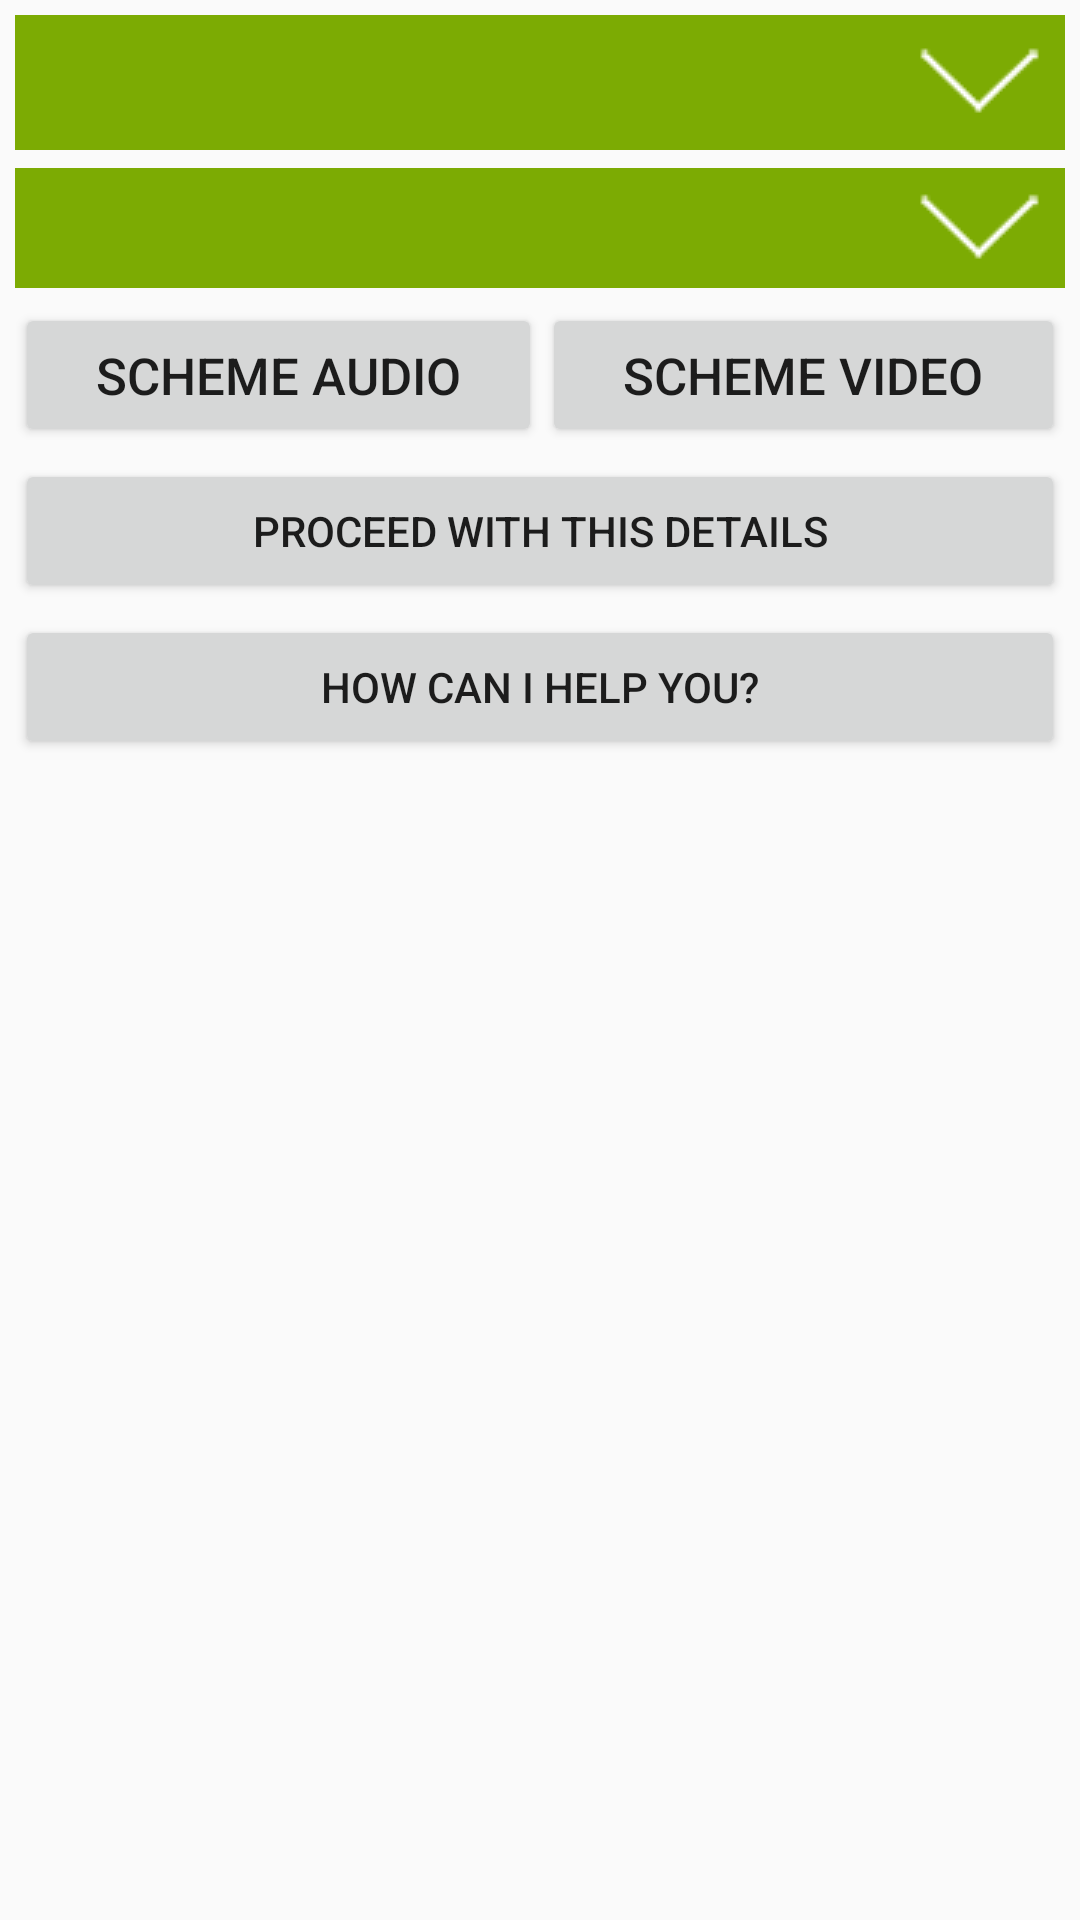

The Android layout XML behind this screen, and the referenced resources:
<!-- AndroidManifest.xml: application theme AppTheme -->
<!-- res/layout/fragment_gov_schemes.xml -->
<LinearLayout xmlns:android="http://schemas.android.com/apk/res/android"
    xmlns:tools="http://schemas.android.com/tools"
    android:layout_width="match_parent"
    android:layout_height="match_parent"
    android:layout_margin="5dp"
    android:orientation="vertical"
    android:id="@+id/existedlayout"
    tools:context="apptroid.e_krushimitra.com.fragments.GovSchemesFragment">


    <LinearLayout
        android:layout_width="match_parent"
        android:layout_height="wrap_content"
        android:layout_margin="5dp"
        android:orientation="vertical">


        <Spinner
            android:id="@+id/SpinnerCat"
            style="@style/SpinnerTheme"
            android:layout_width="match_parent"
            android:layout_height="45dp" />

        <Spinner
            android:id="@+id/SpinnerState"
            android:layout_width="match_parent"
            android:layout_height="wrap_content"
            style="@style/SpinnerTheme"
            android:layout_marginTop="6dp"/>

        <LinearLayout
            android:id="@+id/SchemeAudioVideo"
            android:layout_width="match_parent"
            android:layout_height="wrap_content"
            android:layout_marginTop="5dp"
            android:orientation="horizontal">


            <Button
                android:id="@+id/SchemeAudio"
                android:layout_width="wrap_content"
                android:layout_height="wrap_content"
                android:layout_weight="1"
                android:text="@string/schemeaudio"
                android:textSize="17sp"
                tools:textAllCaps="false" />

            <Button
                android:id="@+id/SchemeVideo"
                android:layout_width="wrap_content"
                android:layout_height="wrap_content"
                android:layout_weight="1"
                android:text="@string/schemevideo"
                android:textSize="17sp"
                tools:textAllCaps="false" />
        </LinearLayout>

        <Button
            android:id="@+id/proceed"
            android:layout_width="match_parent"
            android:layout_height="wrap_content"
            android:layout_gravity="center"
            android:layout_marginTop="4dp"
            android:text="@string/proceedinfo" />

        <Button
            android:id="@+id/help"
            android:layout_width="match_parent"
            android:layout_height="wrap_content"
            android:layout_gravity="center"
            android:layout_marginTop="4dp"
            android:text="@string/help"
            />
    </LinearLayout>

</LinearLayout>
<!-- resources referenced by this layout -->
<resources>
  <string name="help">HOW CAN I HELP YOU?</string>
  <string name="proceedinfo">PROCEED WITH THIS DETAILS</string>
  <string name="schemeaudio">Scheme Audio</string>
  <string name="schemevideo">Scheme Video</string>
  <style name="SpinnerTheme" parent="android:Widget.Spinner">
          <item name="android:background">@drawable/arrow</item>
          <item name="android:textSize">15sp</item>
          <item name="android:textColor">@color/textcolor</item>
  
      </style>
  <style name="AppTheme" parent="Theme.AppCompat.Light.DarkActionBar">
          
          <item name="colorPrimary">@color/colorPrimary</item>
          <item name="colorPrimaryDark">@color/colorPrimaryDark</item>
          <item name="colorAccent">@color/colorAccent</item>
          
          
      </style>
  <!-- drawable arrow (drawable) -->
  <?xml version="1.0" encoding="utf-8"?>
  <selector xmlns:android="http://schemas.android.com/apk/res/android">
      <item>
  
          <layer-list>
  
              <item>
                  <shape>
  
                  <solid
                      android:color="@color/colorAccent"/>
                  </shape>
              </item>
  
              <item android:right="8dp"
                  android:top="8dp"
                  android:left="8dp"
                  android:bottom="8dp">
  
                  <bitmap android:gravity="center_vertical|right" android:src="@drawable/arrow_icons"
                      />
  
              </item>
  
          </layer-list>
  
      </item>
  
  </selector>
  <color name="textcolor">#ffffff</color>
  <color name="colorPrimary">#85bd02</color>
  <color name="colorPrimaryDark">#85bd02</color>
  <color name="colorAccent">#7cab03</color>
  <!-- drawable arrow_icons: png bitmap (drawable, 18539 bytes) -->
</resources>
